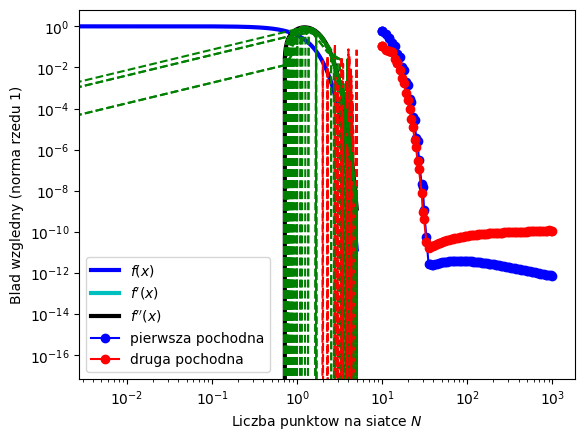

Recreate this plot in Python.
import numpy as np
import matplotlib.pyplot as plt
import scipy.fftpack as fft
import matplotlib
matplotlib.rc("font", family="Comic Sans MS")

def f(x):
    return np.exp(-x*x)

def pochodna(x):
    return -2*x*f(x)
def drugapochodna(x):
    return -2*f(x) + 4*x*x*f(x)

def norm(vec1, vec2):
    return np.sum(np.abs(vec1-vec2))/np.sum(np.abs(vec1))

fig, axes = plt.subplots()
N = 1000
Nvec = np.logspace(1,3,100).astype(int)
x, dx = np.linspace(-5, 5, N, retstep=True)
f0 = f(x)
f1 = pochodna(x)
f2 = drugapochodna(x)
axes.plot(x, f0, "b-", label="$f(x)$", lw=3)
axes.plot(x, f1, "c-", label="$f'(x)$", lw=3)
axes.plot(x, f2, "k-", label="$f''(x)$", lw=3)

relative_errors = np.zeros(len(Nvec), dtype=float)
relative_errors2 = np.zeros(len(Nvec), dtype=float)
for i, N in enumerate(Nvec):
    x, dx = np.linspace(-5, 5, N, retstep=True)
    f0 = f(x)
    f1 = pochodna(x)
    f2 = drugapochodna(x)
    fourier0 = fft.fft(f0)
    fourier_frequencies = fft.fftfreq(N, dx)
    fourier_step = fourier_frequencies[1]-fourier_frequencies[0]

    fourier1 = fourier0*(1j*fourier_frequencies)
    fourier2 = fourier1*(1j*fourier_frequencies)
    # fourier1[0] = 0+0j
    f1_z_fouriera = fft.ifft(fourier1)
    f1_z_fouriera *= np.max(f1)/np.max(f1_z_fouriera.real)
    f2_z_fouriera = fft.ifft(fourier2)
    f2_z_fouriera *= np.max(f2)/np.max(f2_z_fouriera.real)

    n1 = norm(f1, f1_z_fouriera)
    # print(n1)
    relative_errors[i] = n1
    # print(relative_errors[i])
    relative_errors2[i] = norm(f2, f2_z_fouriera)


    axes.plot(x, f1_z_fouriera, "r--")
    axes.plot(x, f2_z_fouriera, "g--")
plt.legend()
plt.xlabel("$x$")
plt.ylabel("$y$")
plt.grid()
plt.show()


plt.loglog(Nvec, relative_errors, "bo-", label="pierwsza pochodna")
plt.loglog(Nvec, relative_errors2, "ro-", label="druga pochodna")
plt.xlabel("Liczba punktow na siatce $N$")
plt.ylabel("Blad wzgledny (norma rzedu 1)")
plt.legend()
plt.grid()
plt.show()
